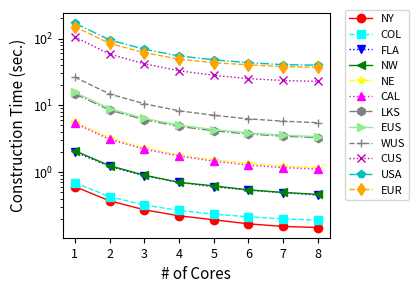

This chart was generated by the following Python code:
import math
import sys
import numpy as np
import matplotlib
matplotlib.use('Agg')
import matplotlib.pyplot as plt

x_axis_labels = [1, 2, 3, 4, 5, 6, 7, 8]
x_tick_labels = ['1', '2', '3', '4', '5', '6', '7', '8']

x_axis_values = [1, 2,	3,	4,	5,	6,	7,	8]

y_axis_values = [[0.604466, 0.371356, 0.272045, 0.221366, 0.192957, 0.167887, 0.153239, 0.147795],
[0.691418, 0.428351, 0.320645, 0.26603, 0.234299, 0.214504, 0.198843, 0.190801],
[2.0035, 1.21796, 0.877157, 0.702703, 0.6017, 0.538009, 0.489509, 0.453528],
[2.08651, 1.24419, 0.899062, 0.701846, 0.62135, 0.540773, 0.495412, 0.463137],
[5.67051, 3.2345, 2.30023, 1.80482, 1.52757, 1.35223, 1.22502, 1.16635],
[5.3916, 3.09275, 2.2011, 1.74318, 1.45474, 1.27396, 1.16387, 1.11221],
[14.8329, 8.47961, 6.07779, 4.83563, 4.14574, 3.70976, 3.44777, 3.26989],
[15.597, 8.90882, 6.36457, 5.06627, 4.32045, 3.86428, 3.57184, 3.38406],
[26.3142, 14.7796, 10.538, 8.28445, 7.08683, 6.26667, 5.78172, 5.49151],
[105.693, 58.5118, 41.8089, 32.9925, 28.1826, 25.0663, 23.5531, 22.7712],
[169.727, 95.419, 69.1548, 54.9942, 47.9982, 43.4825, 40.6506, 39.9403],
[149.85, 84.6224, 61.3668, 49.28, 43.5005, 40.3666, 37.9087, 37.277]]


label_list = [r'NY', r'COL', r'FLA', r'NW', r'NE', r'CAL', r'LKS', r'EUS', r'WUS', r'CUS', r'USA', r'EUR']
color_list = ['r', 'cyan', 'b', 'g', 'yellow', 'magenta', 'grey', 'LightGreen', 'grey', 'm', 'c', 'orange']
line_style = ['o-', 's--', 'v:', '<-', '*--', '^:', 'h-.', '>-', '+--', 'x:', 'p-.', 'd--']

plt.figure(figsize=(3.5,3))

handles = []

plt.xlabel("# of Cores", fontsize=11)
plt.ylabel("Construction Time (sec.)", fontsize=11)

locs, labels = plt.xticks(x_axis_labels, x_tick_labels)
plt.setp(labels)

for i in range(len(y_axis_values)):
  a, = plt.plot(x_axis_values, y_axis_values[i], line_style[i], markersize = 6, label = label_list[i], color = color_list[i], linewidth = 1)
  handles.append(a)
  plt.yscale('log')

plt.figlegend(handles, label_list, bbox_to_anchor=(1.2, 0.98), prop={'size':8}, ncol=1)
locs, labels = plt.xticks(fontsize=9)
locs, labels = plt.yticks(fontsize=9)

plt.tight_layout()
plt.savefig('parallel.pdf', format='pdf', bbox_inches='tight')
plt.savefig('parallel.eps', bbox_inches='tight')
plt.clf()
